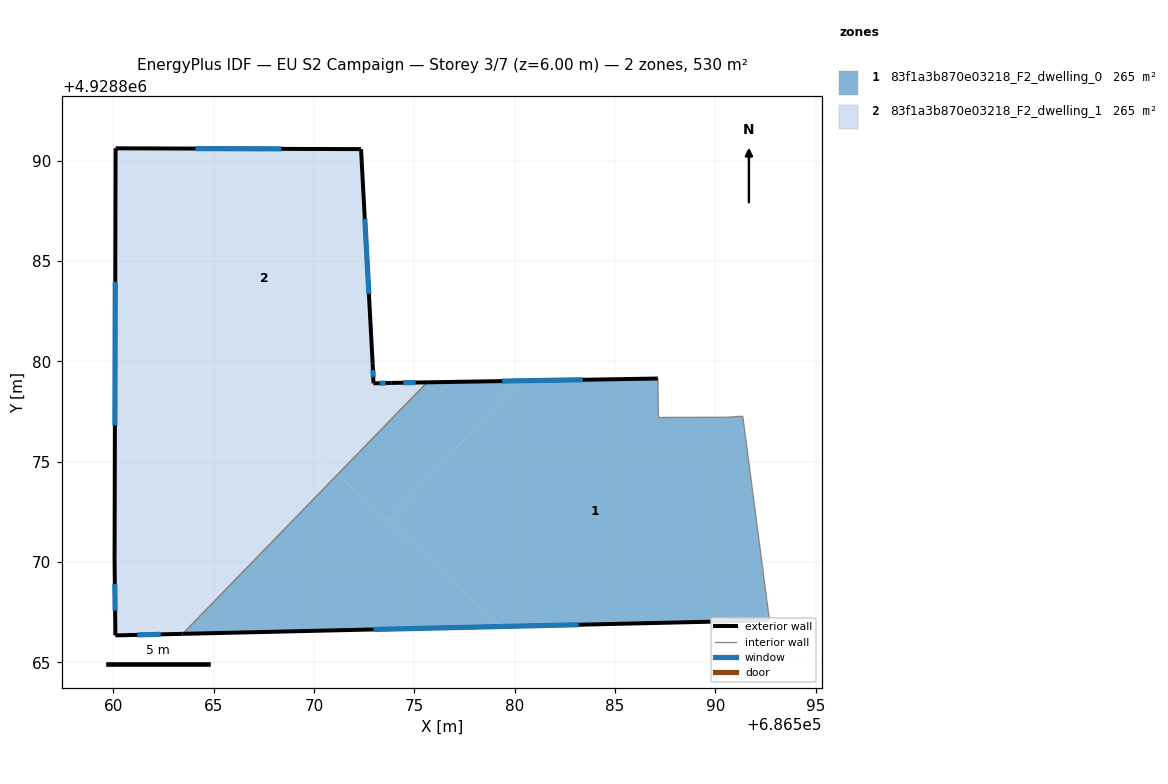
=== STOREY PLAN SPEC (per zone: floor XY polygon, exterior-wall plan segments, windows/doors) ===
zone 1: 83f1a3b870e03218_F2_dwelling_0  (265.0 m²)
  floor: (686591.36, 4928877.26) (686592.69, 4928867.09) (686579.32, 4928866.78) (686573.69, 4928872.03) (686580.22, 4928879.03) (686587.13, 4928879.14) (686587.16, 4928877.20) (686590.55, 4928877.21)
  floor: (686580.22, 4928879.03) (686573.69, 4928872.03) (686571.18, 4928874.36) (686575.64, 4928878.95)
  floor: (686579.32, 4928866.78) (686563.46, 4928866.42) (686571.18, 4928874.36)
  exterior wall: (686563.46, 4928866.42) – (686592.69, 4928867.09)  [29.2 m]
    window: (686572.97, 4928866.64) – (686583.19, 4928866.87)  [10.7 m²]
  exterior wall: (686587.13, 4928879.14) – (686575.64, 4928878.95)  [11.5 m]
    window: (686583.40, 4928879.08) – (686579.38, 4928879.01)  [4.2 m²]
  interior walls: 5
zone 2: 83f1a3b870e03218_F2_dwelling_1  (264.9 m²)
  floor: (686572.34, 4928890.57) (686572.92, 4928879.88) (686572.96, 4928878.90) (686573.87, 4928878.92) (686575.64, 4928878.95) (686571.18, 4928874.36) (686560.10, 4928884.69) (686560.11, 4928890.61)
  floor: (686571.18, 4928874.36) (686563.46, 4928866.42) (686560.10, 4928866.34) (686560.06, 4928870.15) (686560.10, 4928884.69)
  exterior wall: (686572.34, 4928890.57) – (686560.11, 4928890.61)  [12.2 m]
    window: (686568.37, 4928890.58) – (686564.09, 4928890.60)  [4.5 m²]
  exterior wall: (686572.92, 4928879.88) – (686572.34, 4928890.57)  [10.7 m]
    window: (686572.74, 4928883.36) – (686572.53, 4928887.09)  [3.9 m²]
  exterior wall: (686572.96, 4928878.90) – (686572.92, 4928879.88)  [1.0 m]
    window: (686572.95, 4928879.22) – (686572.94, 4928879.56)  [0.4 m²]
  exterior wall: (686573.87, 4928878.92) – (686572.96, 4928878.90)  [0.9 m]
    window: (686573.58, 4928878.91) – (686573.26, 4928878.91)  [0.3 m²]
  exterior wall: (686575.64, 4928878.95) – (686573.87, 4928878.92)  [1.8 m]
    window: (686575.07, 4928878.94) – (686574.45, 4928878.93)  [0.6 m²]
  exterior wall: (686560.10, 4928866.34) – (686563.46, 4928866.42)  [3.4 m]
    window: (686561.20, 4928866.37) – (686562.37, 4928866.39)  [1.2 m²]
  exterior wall: (686560.06, 4928870.15) – (686560.10, 4928866.34)  [3.8 m]
    window: (686560.08, 4928868.91) – (686560.09, 4928867.58)  [1.4 m²]
  exterior wall: (686560.11, 4928890.61) – (686560.06, 4928870.15)  [20.5 m]
    window: (686560.10, 4928883.96) – (686560.08, 4928876.80)  [7.5 m²]
  interior walls: 1

=== DERIVED (storey summary) ===
Building: EU S2 Campaign
Storey: 3 of 7  (floor level z = 6.00 m)
Storey gross floor area: 529.9 m²
Zones on this storey: 2
  - 83f1a3b870e03218_F2_dwelling_0: floor 265.0 m²; exterior wall 40.7 m (122.2 m²); 2 window(s) 14.9 m²; WWR 12.2%
  - 83f1a3b870e03218_F2_dwelling_1: floor 264.9 m²; exterior wall 54.2 m (162.7 m²); 8 window(s) 19.9 m²; WWR 12.2%
Zone adjacency (shared interzone walls):
  - 83f1a3b870e03218_F2_dwelling_0 ↔ 83f1a3b870e03218_F2_dwelling_1